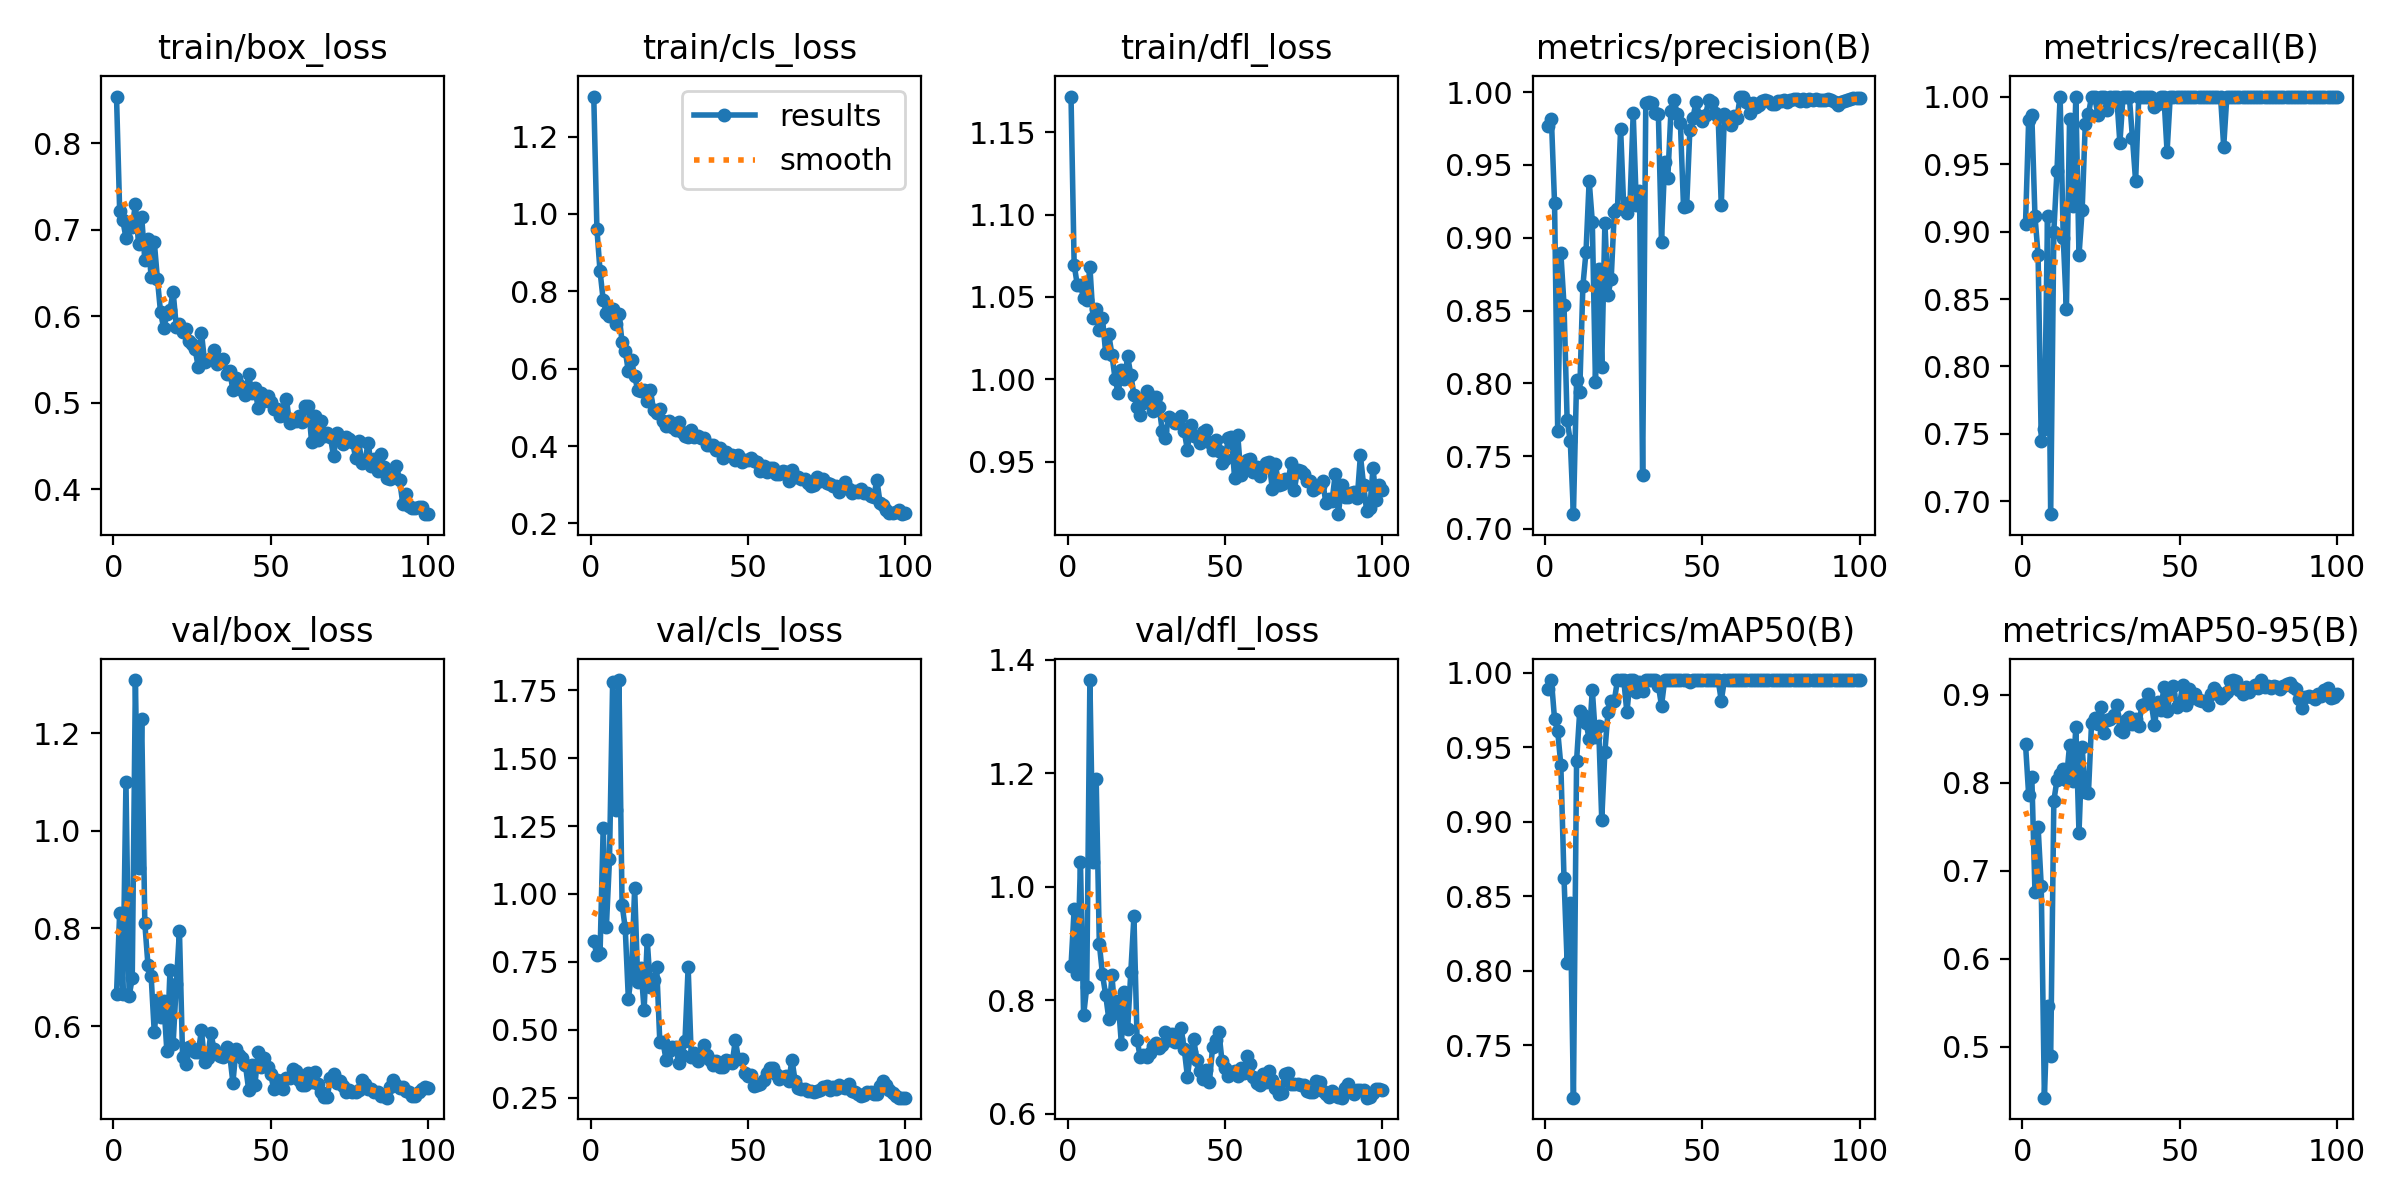

Values plotted in this chart, from the file beside it:
epoch, train/box_loss, train/cls_loss, train/dfl_loss, metrics/precision(B), metrics/recall(B), metrics/mAP50(B), metrics/mAP50-95(B), val/box_loss, val/cls_loss, val/dfl_loss, lr/pg0, lr/pg1, lr/pg2
1, 0.8542, 1.304, 1.172, 0.9769, 0.9057, 0.9892, 0.8438, 0.6652, 0.8249, 0.8603, 0.00025, 0.00025, 0.00025
2, 0.7221, 0.9611, 1.069, 0.9815, 0.9826, 0.995, 0.7859, 0.8327, 0.7758, 0.9608, 0.0005116, 0.0005116, 0.0005116
3, 0.7109, 0.8518, 1.057, 0.9237, 0.986, 0.9688, 0.8064, 0.6647, 0.7826, 0.8462, 0.000768, 0.000768, 0.000768
4, 0.691, 0.7773, 1.057, 0.767, 0.9118, 0.9607, 0.6761, 1.1, 1.244, 1.044, 0.001019, 0.001019, 0.001019
5, 0.7068, 0.744, 1.049, 0.8895, 0.8823, 0.9378, 0.7495, 0.6607, 0.8774, 0.7733, 0.001265, 0.001265, 0.001265
6, 0.7028, 0.7372, 1.048, 0.854, 0.7447, 0.8624, 0.6825, 0.6982, 1.128, 0.8232, 0.001505, 0.001505, 0.001505
7, 0.7299, 0.7536, 1.068, 0.7745, 0.7534, 0.8052, 0.4419, 1.309, 1.782, 1.364, 0.001568, 0.001568, 0.001568
8, 0.6839, 0.7155, 1.037, 0.7603, 0.9118, 0.8454, 0.5465, 0.9245, 1.308, 1.043, 0.001551, 0.001551, 0.001551
9, 0.7152, 0.7411, 1.043, 0.7101, 0.6906, 0.7148, 0.4889, 1.229, 1.788, 1.189, 0.001535, 0.001535, 0.001535
10, 0.6653, 0.6691, 1.03, 0.8021, 0.9, 0.9409, 0.7793, 0.8102, 0.9611, 0.8994, 0.001519, 0.001519, 0.001519
11, 0.6896, 0.6465, 1.037, 0.7942, 0.9449, 0.974, 0.8029, 0.7249, 0.8743, 0.8453, 0.001502, 0.001502, 0.001502
12, 0.646, 0.5929, 1.016, 0.8668, 1, 0.9719, 0.8099, 0.7035, 0.6128, 0.8099, 0.001486, 0.001486, 0.001486
13, 0.6865, 0.6213, 1.027, 0.8903, 0.8948, 0.9664, 0.816, 0.5871, 0.7103, 0.7676, 0.001469, 0.001469, 0.001469
14, 0.6433, 0.5807, 1.015, 0.9392, 0.8427, 0.9555, 0.8033, 0.6528, 1.02, 0.8437, 0.001453, 0.001453, 0.001453
15, 0.6044, 0.5441, 1, 0.911, 0.983, 0.9884, 0.8425, 0.6194, 0.6741, 0.7769, 0.001436, 0.001436, 0.001436
16, 0.5864, 0.5417, 0.9914, 0.8011, 0.9188, 0.9571, 0.8015, 0.6518, 0.7287, 0.7986, 0.001419, 0.001419, 0.001419
17, 0.6022, 0.5451, 1.006, 0.8782, 1, 0.9643, 0.8631, 0.5492, 0.5719, 0.7237, 0.001403, 0.001403, 0.001403
18, 0.6076, 0.5171, 1, 0.8115, 0.8823, 0.9014, 0.7429, 0.7138, 0.8288, 0.8152, 0.001386, 0.001386, 0.001386
19, 0.6282, 0.5441, 1.014, 0.9104, 0.9158, 0.947, 0.8401, 0.5641, 0.6559, 0.7489, 0.00137, 0.00137, 0.00137
20, 0.5882, 0.494, 1.003, 0.8608, 0.98, 0.9737, 0.7891, 0.686, 0.6827, 0.8492, 0.001353, 0.001353, 0.001353
21, 0.5914, 0.4854, 0.9906, 0.8718, 0.9871, 0.9808, 0.7879, 0.7957, 0.7327, 0.9476, 0.001337, 0.001337, 0.001337
22, 0.5817, 0.4953, 0.9832, 0.9179, 1, 0.9811, 0.8683, 0.5373, 0.4541, 0.7306, 0.00132, 0.00132, 0.00132
23, 0.5856, 0.4646, 0.9785, 0.9199, 1, 0.995, 0.873, 0.5212, 0.4538, 0.6994, 0.001304, 0.001304, 0.001304
24, 0.5718, 0.4517, 0.9859, 0.975, 0.9864, 0.995, 0.8665, 0.5569, 0.3892, 0.7031, 0.001287, 0.001287, 0.001287
25, 0.5682, 0.4653, 0.9927, 0.9204, 1, 0.995, 0.8856, 0.5541, 0.4221, 0.6992, 0.001271, 0.001271, 0.001271
26, 0.5618, 0.449, 0.9899, 0.917, 1, 0.9732, 0.8566, 0.546, 0.4343, 0.7076, 0.001254, 0.001254, 0.001254
27, 0.5408, 0.4416, 0.9809, 0.9247, 0.9902, 0.995, 0.8713, 0.5471, 0.4354, 0.7199, 0.001238, 0.001238, 0.001238
28, 0.5812, 0.4615, 0.9892, 0.9855, 1, 0.995, 0.8726, 0.5912, 0.3789, 0.7246, 0.001221, 0.001221, 0.001221
29, 0.5472, 0.4367, 0.9834, 0.9223, 1, 0.9868, 0.8763, 0.526, 0.4073, 0.7165, 0.001205, 0.001205, 0.001205
30, 0.5498, 0.4264, 0.9687, 0.9322, 1, 0.9936, 0.8886, 0.5344, 0.4586, 0.7217, 0.001188, 0.001188, 0.001188
31, 0.5519, 0.4234, 0.9641, 0.7369, 0.9656, 0.9879, 0.8603, 0.586, 0.7304, 0.7446, 0.001172, 0.001172, 0.001172
32, 0.5613, 0.441, 0.9773, 0.9923, 1, 0.995, 0.8578, 0.5521, 0.3986, 0.7298, 0.001155, 0.001155, 0.001155
33, 0.545, 0.4232, 0.9757, 0.9931, 1, 0.995, 0.871, 0.5426, 0.4128, 0.7401, 0.001139, 0.001139, 0.001139
34, 0.55, 0.4266, 0.9731, 0.9925, 1, 0.995, 0.8742, 0.539, 0.3842, 0.727, 0.001122, 0.001122, 0.001122
35, 0.5502, 0.4198, 0.9745, 0.9857, 0.969, 0.995, 0.8663, 0.537, 0.4048, 0.7312, 0.001106, 0.001106, 0.001106
36, 0.5337, 0.4216, 0.9777, 0.985, 0.9373, 0.9912, 0.8718, 0.558, 0.4453, 0.7509, 0.001089, 0.001089, 0.001089
37, 0.5367, 0.4039, 0.9683, 0.8972, 1, 0.9778, 0.8641, 0.5406, 0.4083, 0.7135, 0.001073, 0.001073, 0.001073
38, 0.5144, 0.402, 0.9569, 0.9517, 1, 0.995, 0.8886, 0.4838, 0.3864, 0.6655, 0.001056, 0.001056, 0.001056
39, 0.529, 0.4037, 0.9725, 0.9409, 1, 0.995, 0.8897, 0.5539, 0.3688, 0.7079, 0.00104, 0.00104, 0.00104
40, 0.5199, 0.389, 0.9653, 0.987, 1, 0.995, 0.9002, 0.5401, 0.3827, 0.7316, 0.001023, 0.001023, 0.001023
41, 0.5142, 0.3938, 0.9646, 0.9944, 1, 0.995, 0.8902, 0.5342, 0.3607, 0.6946, 0.001007, 0.001007, 0.001007
42, 0.5089, 0.3687, 0.9612, 0.9849, 0.9924, 0.995, 0.865, 0.5193, 0.3607, 0.675, 0.0009904, 0.0009904, 0.0009904
43, 0.533, 0.3847, 0.968, 0.979, 0.9947, 0.995, 0.892, 0.4697, 0.3894, 0.6611, 0.0009739, 0.0009739, 0.0009739
44, 0.5118, 0.3757, 0.9693, 0.9209, 1, 0.995, 0.882, 0.5192, 0.3853, 0.6777, 0.0009574, 0.0009574, 0.0009574
45, 0.517, 0.3765, 0.9618, 0.9219, 1, 0.995, 0.9085, 0.4792, 0.3762, 0.6564, 0.0009409, 0.0009409, 0.0009409
46, 0.4942, 0.3648, 0.9571, 0.9739, 0.9591, 0.9935, 0.8819, 0.5464, 0.4615, 0.7167, 0.0009243, 0.0009243, 0.0009243
47, 0.5108, 0.3761, 0.9631, 0.9825, 1, 0.995, 0.9009, 0.5167, 0.3923, 0.7306, 0.0009078, 0.0009078, 0.0009078
48, 0.502, 0.3593, 0.9565, 0.9934, 1, 0.995, 0.9094, 0.5348, 0.391, 0.7448, 0.0008913, 0.0008913, 0.0008913
49, 0.508, 0.3634, 0.949, 0.9839, 1, 0.995, 0.8863, 0.5166, 0.3404, 0.6923, 0.0008748, 0.0008748, 0.0008748
50, 0.5003, 0.3638, 0.9518, 0.9804, 1, 0.995, 0.8903, 0.5017, 0.3276, 0.6804, 0.0008583, 0.0008583, 0.0008583
51, 0.4924, 0.3692, 0.9644, 0.9842, 1, 0.995, 0.9113, 0.47, 0.3331, 0.6672, 0.0008418, 0.0008418, 0.0008418
52, 0.4931, 0.3604, 0.965, 0.9942, 1, 0.995, 0.8886, 0.4889, 0.2926, 0.6727, 0.0008253, 0.0008253, 0.0008253
53, 0.4848, 0.3585, 0.9401, 0.9933, 1, 0.995, 0.9069, 0.4879, 0.2979, 0.6755, 0.0008088, 0.0008088, 0.0008088
54, 0.4863, 0.3349, 0.9661, 0.9858, 1, 0.995, 0.8965, 0.4705, 0.3013, 0.6674, 0.0007923, 0.0007923, 0.0007923
55, 0.5044, 0.3492, 0.9418, 0.9832, 1, 0.995, 0.9001, 0.4932, 0.3137, 0.6804, 0.0007758, 0.0007758, 0.0007758
56, 0.4766, 0.3321, 0.9481, 0.9223, 1, 0.9812, 0.8937, 0.4931, 0.3388, 0.6724, 0.0007593, 0.0007593, 0.0007593
57, 0.4785, 0.3422, 0.9511, 0.9851, 1, 0.995, 0.893, 0.5111, 0.3576, 0.7015, 0.0007428, 0.0007428, 0.0007428
58, 0.4793, 0.3434, 0.9514, 0.9828, 1, 0.995, 0.8925, 0.5078, 0.3584, 0.6873, 0.0007263, 0.0007263, 0.0007263
59, 0.4849, 0.3279, 0.9435, 0.9772, 1, 0.995, 0.8876, 0.4902, 0.3352, 0.664, 0.0007098, 0.0007098, 0.0007098
60, 0.4777, 0.3274, 0.9467, 0.9838, 1, 0.995, 0.901, 0.4797, 0.3183, 0.6544, 0.0006933, 0.0006933, 0.0006933
... 40 more rows
